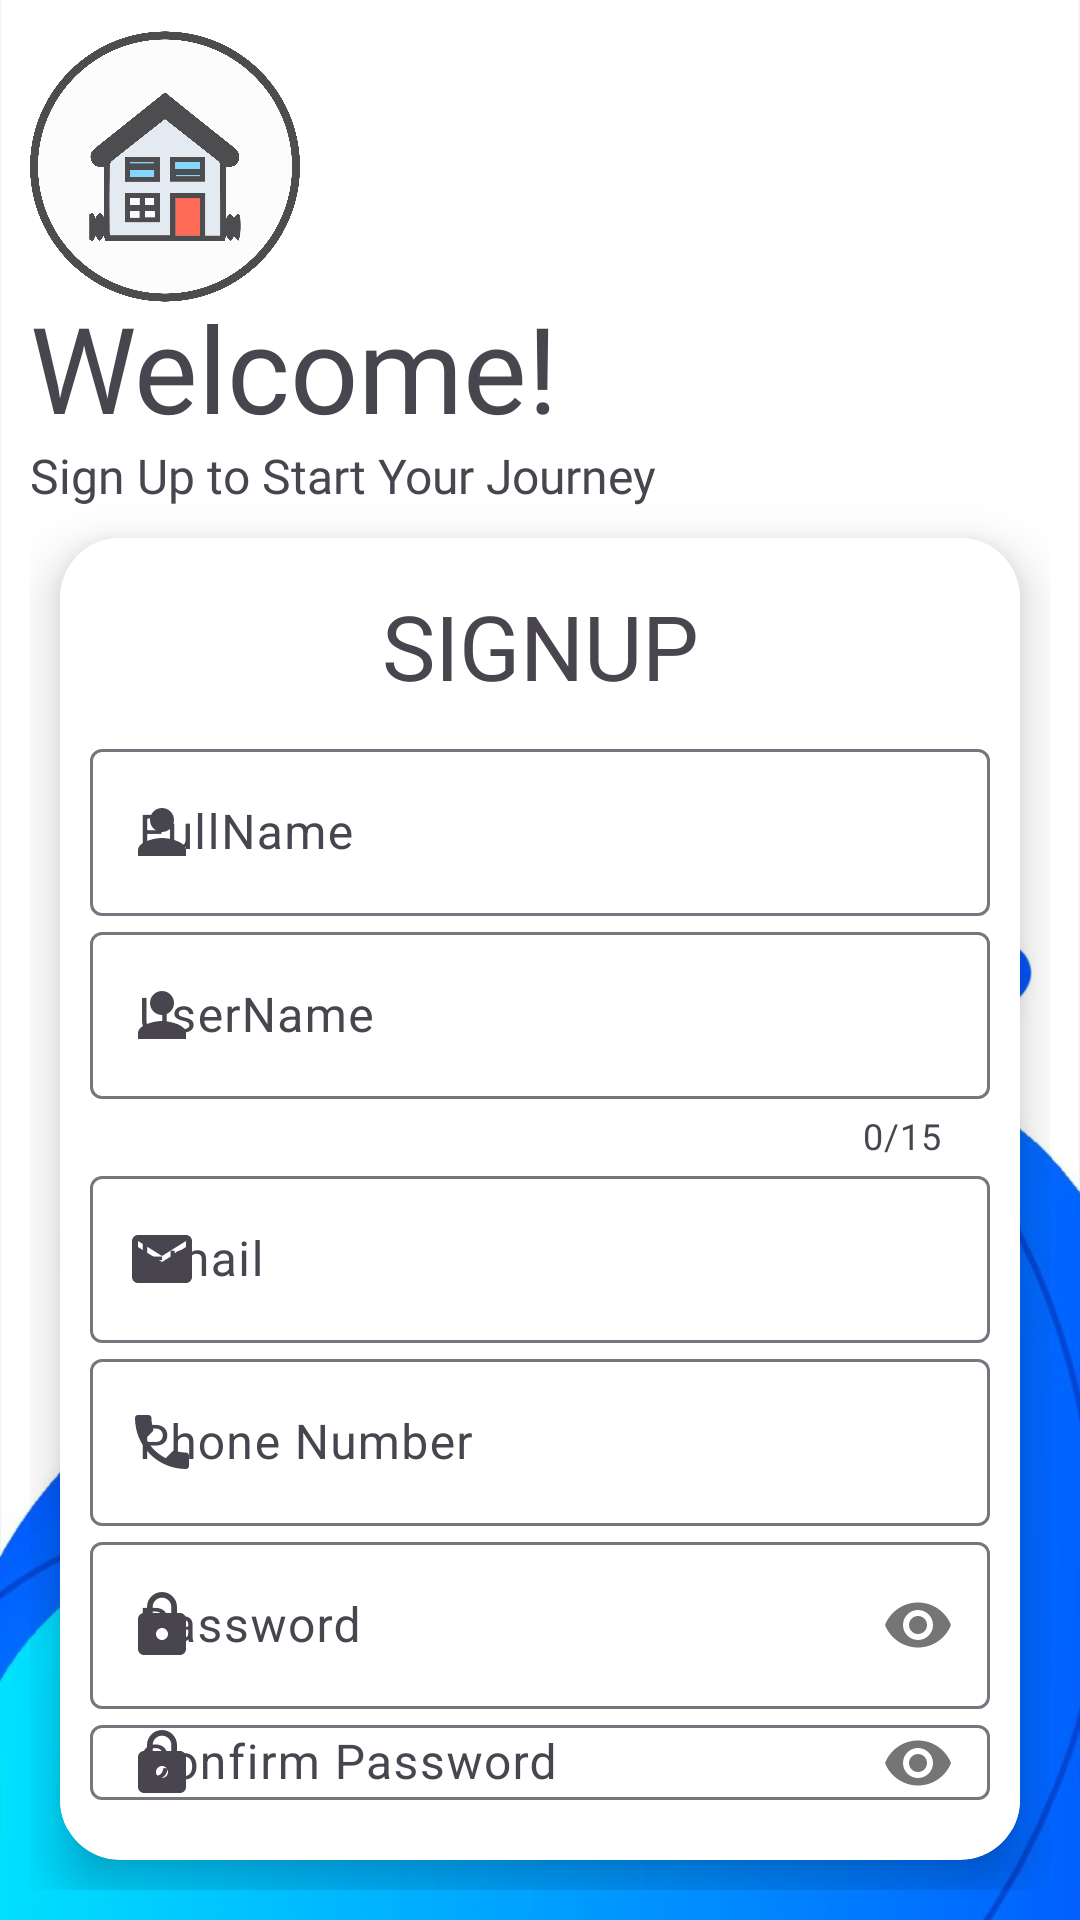

The Android layout XML behind this screen, and the referenced resources:
<!-- AndroidManifest.xml: application theme Theme.RentalU -->
<!-- res/layout/activity_signup_page.xml -->
<?xml version="1.0" encoding="utf-8"?>
<LinearLayout xmlns:android="http://schemas.android.com/apk/res/android"
    xmlns:app="http://schemas.android.com/apk/res-auto"
    xmlns:tools="http://schemas.android.com/tools"
    android:layout_width="match_parent"
    android:layout_height="match_parent"
    android:background="@drawable/bluebackground1"
    android:orientation="vertical"
    android:padding="10dp"
    tools:context=".signup_page">

    <ImageView
        android:id="@+id/img_logo"
        android:layout_width="90dp"
        android:layout_height="91dp"
        android:src="@drawable/housing1" />

    <TextView
        android:layout_width="wrap_content"
        android:layout_height="wrap_content"
        android:fontFamily="@font/bungee"
        android:includeFontPadding="false"
        android:text="Welcome!"
        android:textSize="40dp" />

    <TextView
        android:layout_width="wrap_content"
        android:layout_height="wrap_content"
        android:fontFamily="@font/bungee"
        android:text="Sign Up to Start Your Journey"
        android:textSize="16dp" />

    <androidx.cardview.widget.CardView
        android:layout_width="match_parent"
        android:layout_height="wrap_content"
        android:layout_margin="10dp"
        app:cardCornerRadius="20dp"
        app:cardElevation="10dp">

        <LinearLayout
            android:id="@+id/inputs"
            android:layout_width="match_parent"
            android:layout_height="wrap_content"
            android:layout_marginBottom="10dp"
            android:background="@color/white"
            android:orientation="vertical"
            android:padding="10dp">

            <TextView
                android:layout_width="match_parent"
                android:layout_height="wrap_content"
                android:fontFamily="@font/bungee"
                android:includeFontPadding="false"
                android:padding="10dp"
                android:text="SIGNUP"
                android:textAlignment="center"
                android:textSize="30dp" />

            <com.google.android.material.textfield.TextInputLayout
                android:layout_width="match_parent"
                android:layout_height="match_parent"
                android:hint="FullName"
                app:endIconMode="clear_text"
                app:startIconDrawable="@drawable/username_icon">

                <com.google.android.material.textfield.TextInputEditText
                    android:id="@+id/txtFullname"
                    android:layout_width="match_parent"
                    android:layout_height="wrap_content" />

            </com.google.android.material.textfield.TextInputLayout>

            <com.google.android.material.textfield.TextInputLayout
                android:layout_width="match_parent"
                android:layout_height="match_parent"
                android:hint="UserName"
                app:counterEnabled="true"
                app:counterMaxLength="15"
                app:endIconMode="clear_text"
                app:startIconDrawable="@drawable/username_icon">

                <com.google.android.material.textfield.TextInputEditText
                    android:id="@+id/txtUsername"
                    android:layout_width="match_parent"
                    android:layout_height="wrap_content" />

            </com.google.android.material.textfield.TextInputLayout>

            <com.google.android.material.textfield.TextInputLayout
                android:layout_width="match_parent"
                android:layout_height="match_parent"
                android:hint="Email"
                app:endIconMode="clear_text"
                app:startIconDrawable="@drawable/email_icon">

                <com.google.android.material.textfield.TextInputEditText
                    android:id="@+id/txtEmail"
                    android:layout_width="match_parent"
                    android:layout_height="wrap_content" />

            </com.google.android.material.textfield.TextInputLayout>

            <com.google.android.material.textfield.TextInputLayout
                android:layout_width="match_parent"
                android:layout_height="match_parent"
                android:hint="Phone Number"
                app:endIconMode="clear_text"
                app:startIconDrawable="@drawable/phone_icon">

                <com.google.android.material.textfield.TextInputEditText
                    android:id="@+id/txtPhnum"
                    android:layout_width="match_parent"
                    android:layout_height="wrap_content" />

            </com.google.android.material.textfield.TextInputLayout>

            <com.google.android.material.textfield.TextInputLayout
                android:layout_width="match_parent"
                android:layout_height="match_parent"
                android:hint="Password"
                app:passwordToggleEnabled="true"
                app:startIconDrawable="@drawable/password_icon">

                <com.google.android.material.textfield.TextInputEditText
                    android:id="@+id/txtPassword"
                    android:layout_width="match_parent"
                    android:layout_height="wrap_content"
                    android:inputType="textPassword" />

            </com.google.android.material.textfield.TextInputLayout>

            <com.google.android.material.textfield.TextInputLayout
                android:layout_width="match_parent"
                android:layout_height="match_parent"
                android:hint="Confirm Password"
                app:passwordToggleEnabled="true"
                app:startIconDrawable="@drawable/password_icon">

                <com.google.android.material.textfield.TextInputEditText
                    android:id="@+id/txtconPassword"
                    android:layout_width="match_parent"
                    android:layout_height="wrap_content"
                    android:inputType="textPassword" />

            </com.google.android.material.textfield.TextInputLayout>

            <Button
                android:id="@+id/btnSignup"
                android:layout_width="match_parent"
                android:layout_height="wrap_content"
                android:layout_marginTop="10dp"
                android:backgroundTint="@color/skyBlue"
                android:padding="10dp"
                android:text="SIGNUP"
                android:textSize="20dp" />

            <TextView
                android:id="@+id/to_login"
                android:layout_width="match_parent"
                android:layout_height="wrap_content"
                android:layout_marginTop="10dp"
                android:clickable="true"
                android:text="Already Have an Account? Log in Here >>"
                android:textAlignment="center"
                android:textColor="@color/skyBlue"/>

        </LinearLayout>

    </androidx.cardview.widget.CardView>


</LinearLayout>
<!-- resources referenced by this layout -->
<resources>
  <color name="skyBlue">#5d8fde</color>
  <color name="white">#FFFFFFFF</color>
  <!-- drawable bluebackground1: jpg bitmap (drawable, 76868 bytes) -->
  <!-- drawable email_icon (drawable) -->
  <vector android:height="24dp" android:tint="#6C76F9"
      android:viewportHeight="24" android:viewportWidth="24"
      android:width="24dp" xmlns:android="http://schemas.android.com/apk/res/android">
      <path android:fillColor="@android:color/white" android:pathData="M20,4L4,4c-1.1,0 -1.99,0.9 -1.99,2L2,18c0,1.1 0.9,2 2,2h16c1.1,0 2,-0.9 2,-2L22,6c0,-1.1 -0.9,-2 -2,-2zM20,8l-8,5 -8,-5L4,6l8,5 8,-5v2z"/>
  </vector>
  <!-- drawable housing1: png bitmap (drawable-nodpi, 352008 bytes) -->
  <!-- drawable password_icon (drawable) -->
  <vector android:height="24dp" android:tint="#6C76F9"
      android:viewportHeight="24" android:viewportWidth="24"
      android:width="24dp" xmlns:android="http://schemas.android.com/apk/res/android">
      <path android:fillColor="@android:color/white" android:pathData="M18,8h-1L17,6c0,-2.76 -2.24,-5 -5,-5S7,3.24 7,6v2L6,8c-1.1,0 -2,0.9 -2,2v10c0,1.1 0.9,2 2,2h12c1.1,0 2,-0.9 2,-2L20,10c0,-1.1 -0.9,-2 -2,-2zM12,17c-1.1,0 -2,-0.9 -2,-2s0.9,-2 2,-2 2,0.9 2,2 -0.9,2 -2,2zM15.1,8L8.9,8L8.9,6c0,-1.71 1.39,-3.1 3.1,-3.1 1.71,0 3.1,1.39 3.1,3.1v2z"/>
  </vector>
  <!-- drawable phone_icon (drawable) -->
  <vector android:height="24dp" android:tint="#6C76F9"
      android:viewportHeight="24" android:viewportWidth="24"
      android:width="24dp" xmlns:android="http://schemas.android.com/apk/res/android">
      <path android:fillColor="@android:color/white" android:pathData="M6.62,10.79c1.44,2.83 3.76,5.14 6.59,6.59l2.2,-2.2c0.27,-0.27 0.67,-0.36 1.02,-0.24 1.12,0.37 2.33,0.57 3.57,0.57 0.55,0 1,0.45 1,1V20c0,0.55 -0.45,1 -1,1 -9.39,0 -17,-7.61 -17,-17 0,-0.55 0.45,-1 1,-1h3.5c0.55,0 1,0.45 1,1 0,1.25 0.2,2.45 0.57,3.57 0.11,0.35 0.03,0.74 -0.25,1.02l-2.2,2.2z"/>
  </vector>
  <!-- drawable username_icon (drawable) -->
  <vector android:height="24dp" android:tint="#6C76F9"
      android:viewportHeight="24" android:viewportWidth="24"
      android:width="24dp" xmlns:android="http://schemas.android.com/apk/res/android">
      <path android:fillColor="@android:color/white" android:pathData="M12,12c2.21,0 4,-1.79 4,-4s-1.79,-4 -4,-4 -4,1.79 -4,4 1.79,4 4,4zM12,14c-2.67,0 -8,1.34 -8,4v2h16v-2c0,-2.66 -5.33,-4 -8,-4z"/>
  </vector>
  <style name="Theme.RentalU" parent="Base.Theme.RentalU">
          <item name="colorPrimary">@color/skyBlue</item>
      </style>
  <style name="Base.Theme.RentalU" parent="Theme.Material3.Light.NoActionBar">
          
          
      </style>
</resources>
